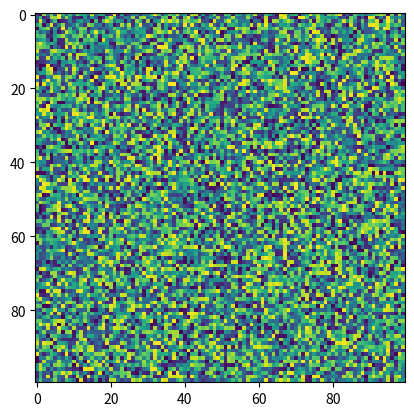

Source code (Python):
import matplotlib.pyplot as plt
import numpy as np
X = np.random.rand(100, 100)
plt.imshow(X, 'viridis', norm=None, resample=None, filternorm=True, filterrad=4.0, interpolation_stage=None)
